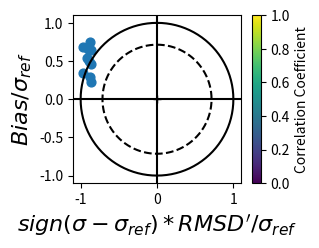

Here is the Python script that generated this plot: (Note: this script raises an exception after producing the figure.)
import numpy as np
import numpy.random as rand
from scipy.stats import pearsonr
from matplotlib.pyplot import plot, axis, scatter, xlabel, ylabel, clabel, colorbar, text, subplot

rmsds = lambda gamma, R: np.sqrt(1. + gamma ** 2 - 2. * gamma * R)

class StatsDiagram:
    def __init__(self, data, refdata, *opts, **keys):
        dat = np.array(data).ravel()
        ref = np.array(refdata).ravel()
        self.std = ref.std()
        self.E0 = (dat - ref).mean() / self.std
        self.gamma = dat.std() / ref.std()
        self.R, self.p = pearsonr(dat, ref)
        self.E = rmsds(self.gamma, self.R)
        print(self)

    def __call__(self, data, refdata, *opts, **keys):
        dat = np.array(data).ravel()
        ref = np.array(refdata).ravel()
        self.std = ref.std()
        self.E0 = (dat - ref).mean() / self.std
        self.gamma = dat.std() / ref.std()
        self.R, self.p = pearsonr(dat, ref)
        self.E = rmsds(self.gamma, self.R)
        print(self)

    def __str__(self):
        return "\tNormalised Bias: " + str(self.E0) +\
               "\n\tNormalised Unbiased RMSD: " + str(self.E) +\
               "\n\tNormalised RMSD: " + str(np.sqrt(self.E0 ** 2 + self.E ** 2)) +\
               "\n\tCorrelation Coefficient: " + str(self.R) +\
               "\n\t\t with p-value: " + str(self.p) +\
               "\n\tSTD Ratio (Data/Reference): " + str(self.gamma) +\
               "\n\tReference STD: " + str(self.std) + '\n'


class Stats:
    def __init__(self, gam, E0, rho):
        self.E0 = E0
        self.R = rho
        self.gamma = gam
        self.E = rmsds(gam, rho)
        print(self)

    def __call__(self, gam, E0, rho):
        self.E0 = E0
        self.R = rho
        self.gamma = gam
        self.E = rmsds(gam, rho)
        print(self)

    def __str__(self):
        return "\tNormalised Bias: " + str(self.E0) +\
               "\n\tNormalised Unbiased RMSD: " + str(self.E) +\
               "\n\tNormalised RMSD: " + str(np.sqrt(self.E0 ** 2 + self.E ** 2)) +\
               "\n\tCorrelation Coefficient: " + str(self.R) +\
               "\n\tSTD Ratio (Data/Reference): " + str(self.gamma)


class Target:
    def drawTargetGrid(self):
        a = np.arange(0, 2.01 * np.pi, .02 * np.pi)
        plot(np.sin(a), np.cos(a), 'k')
        #radius at minimum RMSD' given R:
        #  Mr=sqrt(1+R^2-2R^2)
        #for R=0.7:
        plot(.71414284285428498 * np.sin(a), .71414284285428498 * np.cos(a), 'k--')
        #radius at observ. uncertainty:
        #plot(.5*sin(a),.5*cos(a),'k:')
        plot((0,), (0,), 'k+')
        ylabel('${Bias}/\sigma_{ref}$', fontsize=16)
        xlabel('${sign}(\sigma-\sigma_{ref})*{RMSD}\'/\sigma_{ref}$', fontsize=16)


class Taylor:
    def drawTaylorGrid(self, R, dr, antiCorrelation):
        if antiCorrelation:
            a0 = -1.
        else:
            a0 = 0.
            #Draw circles:
        a = np.arange(a0, 1.01, .05) * .5 * np.pi
        self.ax = plot(np.sin(a), np.cos(a), 'k-')
        plot(.5 * np.sin(a), .5 * np.cos(a), 'k:')
        n = R / .5
        for m in np.arange(3, n + 1):
            plot(m * .5 * np.sin(a), m * .5 * np.cos(a), 'k:')
            #Draw rays for correlations at .99,.75,.5,.25 steps:
        rays = list(np.arange(a0, 1.05, .25))
        rays.append(.99)
        if a0 == -1.: rays.append(-.99)
        for rho in rays:
            plot((R * rho, 0), (R * np.sin(np.arccos(rho)), 0), 'k:')
            d = rho >= 0. and 1.02 or 1.25
            text(d * R * rho, 1.01 * R * np.sin(np.arccos(rho)), str(rho), fontsize=8)
        text(1.01 * R * np.sin(np.pi * .25), 1.02 * R * np.cos(np.pi * .25), r'$\rho$', rotation=-45, fontsize=16)
        #text(0.,1.02*R*cos(0.),'0')
        #text(1.03*R*sin(.5*pi),0.,'1')
        goOn = True
        r = dr
        a = np.arange(-1., 1.01, .05) * .5 * np.pi
        plot((1,), (0,), 'ko')
        while goOn:
            xx = []
            yy = []
            for p in a:
                x = r * np.sin(p) + 1.
                y = r * np.cos(p)
                if antiCorrelation:
                    if x ** 2 + y ** 2 < R ** 2:
                        xx.append(x)
                        yy.append(y)
                else:
                    if x ** 2 + y ** 2 < R ** 2:
                        if x > 0.:
                            xx.append(x)
                            yy.append(y)
            if len(xx) > 0:
                plot(xx, yy, 'k--')
            else:
                goOn = False
            r += dr
        xlabel('$\sigma/\sigma_{ref}$', fontsize=16)
        ylabel('$\sigma/\sigma_{ref}$', fontsize=16)


class TaylorDiagram(Taylor, Stats):
    def __init__(self, gam, E0, rho, R=2.5, dr=.5, antiCorrelation=True, marker='o', s=40, *opts, **keys):
        Stats.__init__(self, gam, E0, rho)
        R = max(int(2. * self.gamma + 1.) / 2., 1.5)
        self.drawTaylorGrid(R, dr, antiCorrelation)
        self._cmax = max(1., abs(self.E0))
        self._cmin = -self._cmax
        self._lpos = []
        if antiCorrelation:
            self._axis = {'xmin': -1.3 * R, 'xmax': 1.3 * R, 'ymin': -.1 * R, 'ymax': 1.1 * R}
        else:
            self._axis = {'xmin': -.1 * R, 'xmax': 1.3 * R, 'ymin': -.1 * R, 'ymax': 1.1 * R}
        self.add(self.gamma, self.E0, self.R, marker=marker, s=s, *opts, **keys)
        self.cbar = colorbar()
        self.cbar.set_label('${Bias}/\sigma_{ref}$')

    def __call__(self, gam, E0, rho, marker='o', s=40, *opts, **keys):
        self._cmax = max(abs(E0), self._cmax)
        self._cmin = -self._cmin
        Stats.__call__(self, gam, E0, rho)
        self.add(gam, E0, rho, marker=marker, s=s, *opts, **keys)

    def add(self, gam, E0, R, marker='o', s=40, *opts, **keys):
        E = rmsds(gam, R)
        scatter(gam * R, gam * np.sin(np.arccos(R)), c=E0, vmin=self._cmin, vmax=self._cmax, marker=marker, s=s, *opts,
            **keys)
        self._lpos.append((gam * R, gam * np.sin(np.arccos(R))))
        axis(**self._axis)

    def labels(self, lstr, *opts, **keys):
        yrange = axis()[2:]
        rmax = abs(yrange[1] - yrange[0])
        for n, p in enumerate(self._lpos):
            text(p[0] + .025 * rmax, p[1] + .025 * rmax, lstr[n], *opts, **keys)


class TargetDiagram(Target, Stats):
    def __init__(self, gam, E0, rho, marker='o', s=40, antiCorrelation=False, *opts, **keys):
        Stats.__init__(self, gam, E0, rho)
        self.drawTargetGrid()
        if antiCorrelation:
            self._cmin = -1.
        else:
            self._cmin = 0.
        self._cmax = 1.
        self._lpos = []
        self.add(self.gamma, self.E0, self.R, marker=marker, s=s, *opts, **keys)
        self.cbar = colorbar()
        self.cbar.set_label('Correlation Coefficient')

    def __call__(self, gam, E0, rho, marker='o', s=40, *opts, **keys):
        Stats.__call__(self, gam, E0, rho)
        self.add(self.gamma, self.E0, self.R, marker=marker, s=s, *opts, **keys)

    def add(self, gam, E0, R, marker='o', s=40, *opts, **keys):
        sig = gam.all() > 1 and 1 or -1
        E = rmsds(gam, R)
        scatter(sig * E, E0, vmin=self._cmin, vmax=self._cmax, marker=marker, s=s, *opts, **keys)
        self._lpos.append((sig * E, E0))
        rmax = np.max(np.abs(np.array(axis('scaled'))))
        plot((0, 0), (-rmax, rmax), 'k-')
        plot((rmax, -rmax), (0, 0), 'k-')
        axis(xmin=-rmax, xmax=rmax, ymax=rmax, ymin=-rmax)

    def labels(self, lstr, *opts, **keys):
        rmax = np.max(np.abs(np.array(axis())))
        for n, p in enumerate(self._lpos):
            text(p[0] + .025 * rmax, p[1] + .025 * rmax, lstr[n], *opts, **keys)


class TargetStatistics(StatsDiagram, TargetDiagram):
    def __init__(self, data, refdata, marker='o', s=40, antiCorrelation=False, *opts, **keys):
        StatsDiagram.__init__(self, data, refdata, *opts, **keys)
        self.drawTargetGrid()
        if antiCorrelation:
            self._cmin = -1.
        else:
            self._cmin = 0.
        self._cmax = 1.
        self._lpos = []
        self.add(self.gamma, self.E0, self.R, marker=marker, s=s, *opts, **keys)
        self.cbar = colorbar()
        self.cbar.set_label('Correlation Coefficient')

    def __call__(self, data, refdata, marker='o', s=40, *opts, **keys):
        StatsDiagram.__call__(self, data, refdata, *opts, **keys)
        self.add(self.gamma, self.E0, self.R, marker=marker, s=s, *opts, **keys)

    def add(self, gam, E0, R, marker='o', s=40, *opts, **keys):
        sig = gam > 1 and 1 or -1
        E = np.sqrt(1. + gam ** 2 - 2. * gam * R)
        scatter(sig * E, E0, c=R, vmin=self._cmin, vmax=self._cmax, marker=marker, s=s, *opts, **keys)
        self._lpos.append((sig * E, E0))
        rmax = np.max(np.abs(np.array(axis('scaled'))))
        plot((0, 0), (-rmax, rmax), 'k-')
        plot((rmax, -rmax), (0, 0), 'k-')
        axis(xmin=-rmax, xmax=rmax, ymax=rmax, ymin=-rmax)

    def labels(self, lstr, *opts, **keys):
        rmax = np.max(np.abs(np.array(axis())))
        for n, p in enumerate(self._lpos):
            text(p[0] + .025 * rmax, p[1] + .025 * rmax, lstr[n], *opts, **keys)


class TaylorStatistics(StatsDiagram, TaylorDiagram):
    def __init__(self, data, refdata, R=2.5, dr=.5, antiCorrelation=True, marker='o', s=40, *opts, **keys):
        StatsDiagram.__init__(self, data, refdata, *opts, **keys)
        R = max(int(2. * self.gamma + 1.) / 2., 1.5)
        self.drawTaylorGrid(R, dr, antiCorrelation)
        self._cmax = max(1., abs(self.E0))
        self._cmin = -self._cmax
        self._lpos = []
        if antiCorrelation:
            self._axis = {'xmin': -1.3 * R, 'xmax': 1.3 * R, 'ymin': -.1 * R, 'ymax': 1.1 * R}
        else:
            self._axis = {'xmin': -.1 * R, 'xmax': 1.3 * R, 'ymin': -.1 * R, 'ymax': 1.1 * R}
        self.add(self.gamma, self.E0, self.R, marker=marker, s=s, *opts, **keys)
        self.cbar = colorbar()
        self.cbar.set_label('${Bias}/\sigma_{ref}$')

    def __call__(self, data, refdata, marker='o', s=40, *opts, **keys):
        StatsDiagram.__call__(self, data, refdata, *opts, **keys)
        self._cmax = max(abs(self.E0), self._cmax)
        self._cmin = -self._cmax
        self.add(self.gamma, self.E0, self.R, marker=marker, s=s, *opts, **keys)

#Examples:

a = rand.random(10)
b = rand.random(10)
ref = rand.random(10)
subplot(221)
TD = TargetDiagram(a, ref, 0.5)
TD(b, ref)
subplot(222)
TD = TaylorDiagram(a, ref, 0.5)
TD(b, ref)

#R1,p=pearsonr(a,ref)
#E1=a.mean()-ref.mean()
#std1=a.std()
#refstd1=ref.std()
#R2,p=pearsonr(b,ref)
#E2=b.mean()-ref.mean()
#std2=b.std()
#refstd2=ref.std()

#subplot(223)
#TD=TargetPlot(R1,E1,std1,refstd1)
#TD(R2,E2,std2,refstd2)
#subplot(224)
#TD=TaylorPlot(R1,E1,std1,refstd1)
#TD(R2,E2,std2,refstd2)



